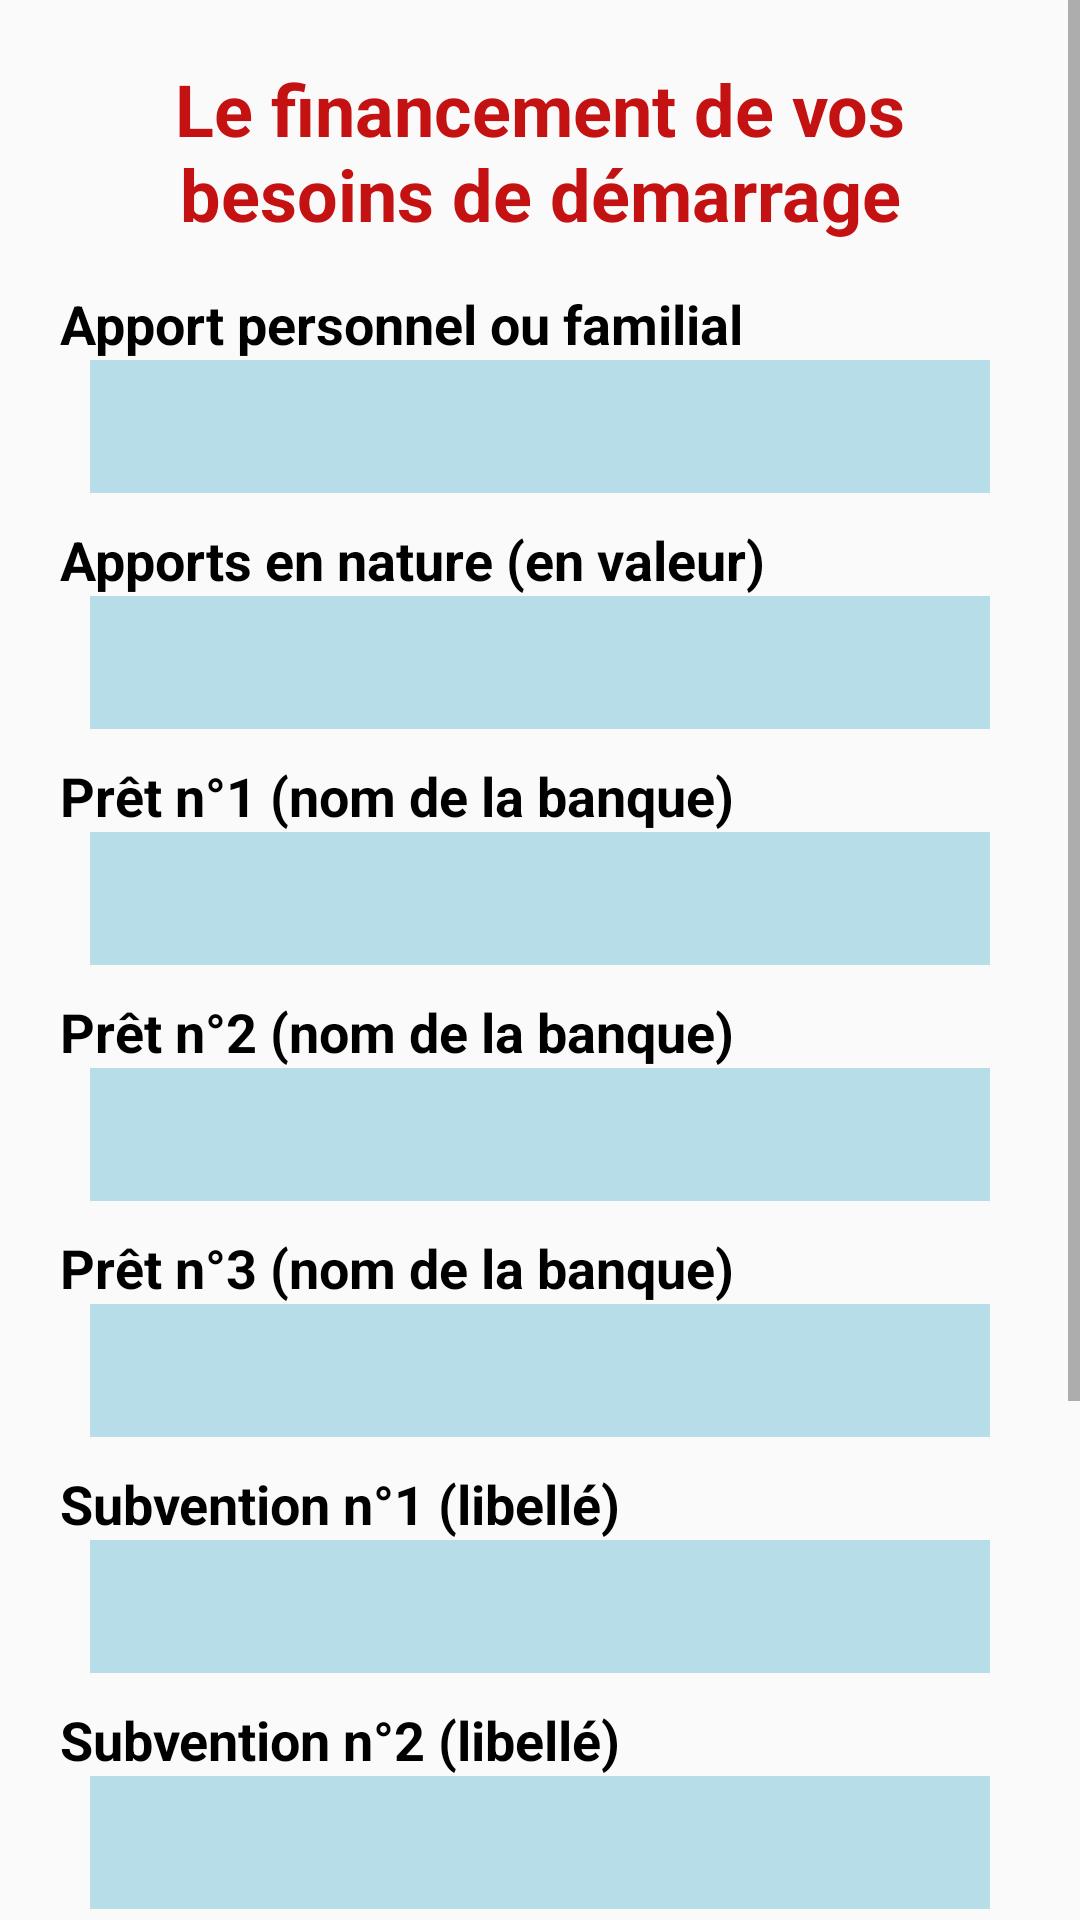

The Android layout XML behind this screen, and the referenced resources:
<!-- AndroidManifest.xml: application theme Theme.BussinessPlan -->
<!-- res/layout/fragment_third.xml -->
<?xml version="1.0" encoding="utf-8"?>
<ScrollView xmlns:android="http://schemas.android.com/apk/res/android"
    xmlns:app="http://schemas.android.com/apk/res-auto"
    xmlns:tools="http://schemas.android.com/tools"
    android:layout_width="match_parent"
    android:layout_height="match_parent">

    <LinearLayout
        android:layout_width="match_parent"
        android:layout_height="wrap_content"
        android:padding="20dp"
        android:orientation="vertical">

        <TextView
            android:layout_width="match_parent"
            android:layout_height="wrap_content"
            android:textColor="@color/red"
            android:textSize="24sp"
            android:textStyle="bold"
            android:textAlignment="center"
            android:layout_marginBottom="15dp"
            android:text="Le financement de vos besoins de démarrage"/>


        <LinearLayout
            android:layout_width="match_parent"
            android:layout_height="wrap_content"
            android:orientation="vertical"
            android:layout_marginBottom="10dp">
            <TextView
                android:layout_width="wrap_content"
                android:layout_height="wrap_content"
                android:textColor="@color/black"
                android:textStyle="bold"
                android:textSize="18sp"
                android:text="Apport personnel ou familial"/>


            <EditText
                android:id="@+id/apport_personnel"
                android:layout_width="match_parent"
                android:layout_height="wrap_content"
                android:layout_marginHorizontal="10dp"
                android:inputType="numberDecimal"
                android:background="@drawable/search_input"/>
        </LinearLayout>

        <LinearLayout
            android:layout_width="match_parent"
            android:layout_height="wrap_content"
            android:orientation="vertical"
            android:layout_marginBottom="10dp">
            <TextView
                android:layout_width="wrap_content"
                android:layout_height="wrap_content"
                android:textColor="@color/black"
                android:textStyle="bold"
                android:textSize="18sp"
                android:text="Apports en nature (en valeur)"/>


            <EditText
                android:id="@+id/apports_nature"
                android:layout_width="match_parent"
                android:layout_height="wrap_content"
                android:layout_marginHorizontal="10dp"
                android:inputType="numberDecimal"
                android:background="@drawable/search_input"/>
        </LinearLayout>
        <LinearLayout
            android:layout_width="match_parent"
            android:layout_height="wrap_content"
            android:orientation="vertical"
            android:layout_marginBottom="10dp">
            <TextView
                android:layout_width="wrap_content"
                android:layout_height="wrap_content"
                android:textColor="@color/black"
                android:textStyle="bold"
                android:textSize="18sp"
                android:text="Prêt n°1 (nom de la banque)"/>


            <EditText
                android:id="@+id/pret_01"
                android:layout_width="match_parent"
                android:layout_height="wrap_content"
                android:layout_marginHorizontal="10dp"
                android:inputType="numberDecimal"
                android:background="@drawable/search_input"/>
        </LinearLayout>
        <LinearLayout
            android:layout_width="match_parent"
            android:layout_height="wrap_content"
            android:orientation="vertical"
            android:layout_marginBottom="10dp">
            <TextView
                android:layout_width="wrap_content"
                android:layout_height="wrap_content"
                android:textColor="@color/black"
                android:textStyle="bold"
                android:textSize="18sp"
                android:text="Prêt n°2 (nom de la banque)"/>


            <EditText
                android:id="@+id/pret_02"
                android:layout_width="match_parent"
                android:layout_height="wrap_content"
                android:layout_marginHorizontal="10dp"
                android:inputType="numberDecimal"
                android:background="@drawable/search_input"/>
        </LinearLayout>
        <LinearLayout
            android:layout_width="match_parent"
            android:layout_height="wrap_content"
            android:orientation="vertical"
            android:layout_marginBottom="10dp">
            <TextView
                android:layout_width="wrap_content"
                android:layout_height="wrap_content"
                android:textColor="@color/black"
                android:textStyle="bold"
                android:textSize="18sp"
                android:text="Prêt n°3 (nom de la banque)"/>


            <EditText
                android:id="@+id/pret_03"
                android:layout_width="match_parent"
                android:layout_height="wrap_content"
                android:layout_marginHorizontal="10dp"
                android:inputType="numberDecimal"
                android:background="@drawable/search_input"/>
        </LinearLayout>
        <LinearLayout
            android:layout_width="match_parent"
            android:layout_height="wrap_content"
            android:orientation="vertical"
            android:layout_marginBottom="10dp">
            <TextView
                android:layout_width="wrap_content"
                android:layout_height="wrap_content"
                android:textColor="@color/black"
                android:textStyle="bold"
                android:textSize="18sp"
                android:text="Subvention n°1 (libellé)"/>


            <EditText
                android:id="@+id/subvention_01"
                android:layout_width="match_parent"
                android:layout_height="wrap_content"
                android:layout_marginHorizontal="10dp"
                android:inputType="numberDecimal"
                android:background="@drawable/search_input"/>
        </LinearLayout>
        <LinearLayout
            android:layout_width="match_parent"
            android:layout_height="wrap_content"
            android:orientation="vertical"
            android:layout_marginBottom="10dp">
            <TextView
                android:layout_width="wrap_content"
                android:layout_height="wrap_content"
                android:textColor="@color/black"
                android:textStyle="bold"
                android:textSize="18sp"
                android:text="Subvention n°2 (libellé)"/>


            <EditText
                android:id="@+id/subvention_02"
                android:layout_width="match_parent"
                android:layout_height="wrap_content"
                android:layout_marginHorizontal="10dp"
                android:inputType="numberDecimal"
                android:background="@drawable/search_input"/>
        </LinearLayout>
        <LinearLayout
            android:layout_width="match_parent"
            android:layout_height="wrap_content"
            android:orientation="vertical"
            android:layout_marginBottom="10dp">
            <TextView
                android:layout_width="wrap_content"
                android:layout_height="wrap_content"
                android:textColor="@color/black"
                android:textStyle="bold"
                android:textSize="18sp"
                android:text="Autre financement (libellé)"/>


            <EditText
                android:id="@+id/autre_financement"
                android:layout_width="match_parent"
                android:layout_height="wrap_content"
                android:layout_marginHorizontal="10dp"
                android:inputType="numberDecimal"
                android:background="@drawable/search_input"/>
        </LinearLayout>

        <LinearLayout
            android:layout_width="match_parent"
            android:layout_height="wrap_content"
            android:layout_marginTop="30dp"
            android:layout_marginBottom="10dp">
            <TextView
                android:layout_width="wrap_content"
                android:layout_height="wrap_content"
                android:textColor="@color/black"
                android:textStyle="bold"
                android:textSize="18sp"
                android:text="TOTAL"/>

            <EditText
                android:id="@+id/total"
                android:layout_width="match_parent"
                android:layout_height="wrap_content"
                android:layout_marginHorizontal="10dp"
                android:inputType="numberDecimal"
                android:background="@drawable/search_input"/>
        </LinearLayout>

        <Button
            android:id="@+id/next_page_btn"
            android:layout_width="wrap_content"
            android:layout_height="wrap_content"
            android:layout_gravity="end"
            android:background="@drawable/rounded_corners"
            android:text="Page Suivante"
            android:theme="@style/Button.primary" />
    </LinearLayout>
</ScrollView>
<!-- resources referenced by this layout -->
<resources>
  <color name="black">#FF000000</color>
  <color name="red">#c41111</color>
  <!-- drawable search_input (drawable) -->
  <?xml version="1.0" encoding="utf-8"?>
  <selector xmlns:android="http://schemas.android.com/apk/res/android">
      <item>
          <shape android:shape="rectangle">
              <solid android:color="@color/very_light_blue"/>
              <padding android:bottom="10dp" android:left="10dp" android:right="10dp" android:top="10dp"/>
          </shape>
      </item>
  </selector>
  <style name="Button.primary" parent="ThemeOverlay.AppCompat">
          <item name="android:backgroundTint">@color/blue</item>
          <item name="android:textSize">18sp</item>
          <item name="android:textColor">@color/white</item>
          <item name="android:textAllCaps">false</item>
          <item name="android:padding">10dp</item>
      </style>
  <style name="Theme.BussinessPlan" parent="Theme.AppCompat.Light.DarkActionBar">
          
          <item name="colorPrimary">@color/blue</item>
          <item name="colorPrimaryVariant">@color/light_blue</item>
          <item name="colorOnPrimary">@color/white</item>
          
  
  
      </style>
  <color name="very_light_blue">#b7dee8</color>
  <color name="blue">#007aff</color>
  <color name="white">#FFFFFFFF</color>
  <color name="light_blue">#01a5fc</color>
</resources>
